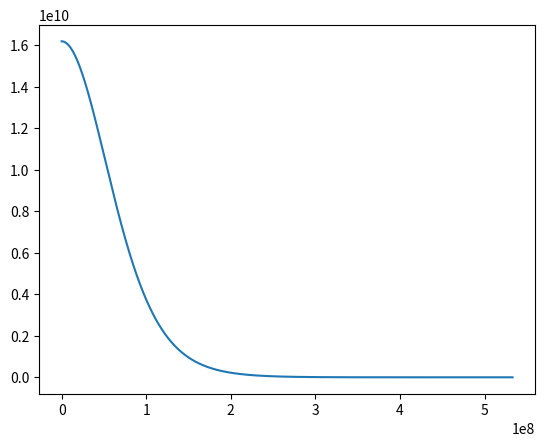

The script that saved this image:
import numpy as np
import matplotlib.pyplot as plt
# Constants
G=6.67E-11
k_B=1.38E-23
m_H=1.67E-27
mu=0.62
Pi=3.141592
# Solar values
Msun=1.989E30
Rsun=7.E8
Rstar=1
Mstar=1
Rstar=Rstar*Rsun # Convert radius to solar radius
Mstar=Mstar*Msun # Convert mass to solar mass
#-----------------------------------------------------------------------------------------------------------
# Lane-Emden Solutions
#-----------------------------------------------------------------------------------------------------------
n= 3.3 # Polytrope index
# dimensionless length : xi
# dimensionless density function : theta
# the gradient of theta : dtheta_dxi
# Empty arrays
xi=[]
theta=[]
dtheta_dxi=[]

# Delta x
dxi = 0.0001
# Boundary Conditions
theta.append(1.0)
dtheta_dxi.append(0.0) 
xi.append(10E-20) # Small non-zero value to avoid division by zero error

i=0 
while theta[i] > 0:  
    i=i+1
    dtheta_dxi_val = dtheta_dxi[i-1] - ( 2.0*dtheta_dxi[i-1]/xi[i-1] + (theta[i-1])**n)*dxi
    theta_val = theta[i-1] + dtheta_dxi_val*dxi
    xi_val = xi[i-1] + dxi
    # Append new calculated values to list. This way the last value of the list will be non-zero
    dtheta_dxi.append(dtheta_dxi_val)
    theta.append(theta_val)
    xi.append(xi_val)

# Stellar Surface values
xi_1 = xi[-1]
dtheta_dxi_1 = dtheta_dxi[-1]

# Calculate constants from Lane-Emden solutions
a_n = -(xi_1/3)*(1/dtheta_dxi_1)
b_n = 1/((n+1)*xi_1*(-1*dtheta_dxi_1))
c_n = (1/(4*np.pi*(n+1)))*(-1*dtheta_dxi_1)**2

Roh_c = a_n*3*Mstar/(4*np.pi*Rstar**3)
P_c = c_n*(G*Mstar**2)/(Rstar**4)
T_c = b_n*(G*Mstar*mu*m_H)/(Rstar*k_B)

K = ((4*np.pi)**(1/n)) * (G/(n+1)) * (xi_1**(-(n+1)/n)) * (-dtheta_dxi_1**((1-n)/n)) * (Mstar**((n-1)/n)) * (Rstar**((3-n)/n)) 
K = K.real
print(Roh_c, P_c, T_c, K)

#-----------------------------------------------------------------------------------------------------------
# Polytropic model
#-----------------------------------------------------------------------------------------------------------

alpha = np.sqrt(((n+1)*K*Roh_c**((1/n)-1))/(4*np.pi*G))
radius = []
radius[:] = [x * alpha for x in xi] # List of radius from xi
pressure = []
for i in theta:
    p = P_c*i**(n+1)
    pressure.append(p)

plt.plot(radius, pressure)
plt.show()
